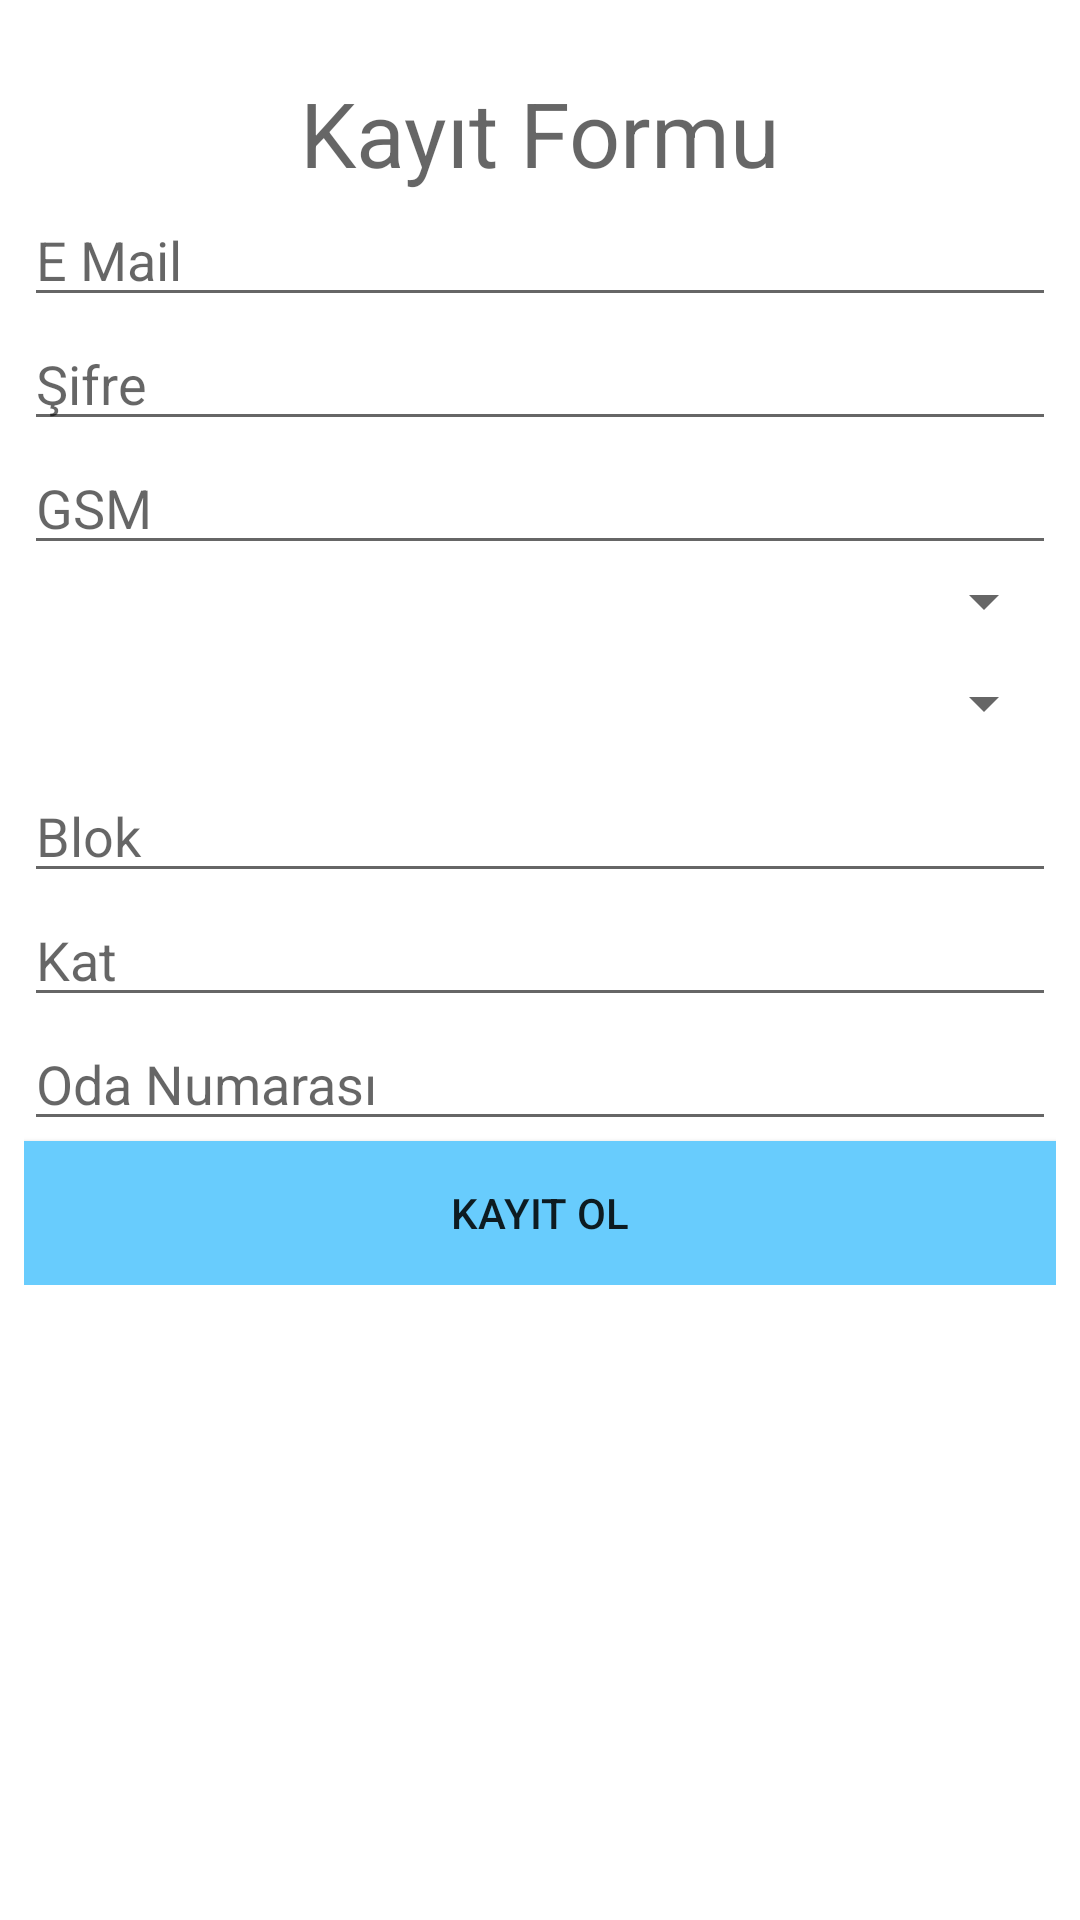

Write the Android layout XML for this screen, with the resource values it uses.
<!-- AndroidManifest.xml: application theme AppTheme -->
<!-- res/layout/kayit_ol.xml -->
<?xml version="1.0" encoding="utf-8"?>
<ScrollView xmlns:android="http://schemas.android.com/apk/res/android"
    xmlns:app="http://schemas.android.com/apk/res-auto"
    xmlns:tools="http://schemas.android.com/tools"
    android:layout_width="match_parent"
    android:layout_height="match_parent"
    android:background="#ffffff">

    <LinearLayout
        android:id="@+id/kayitLayout"
        android:layout_width="match_parent"
        android:layout_height="wrap_content"
        android:layout_marginStart="8dp"
        android:layout_marginTop="24dp"
        android:layout_marginEnd="8dp"
        android:layout_marginBottom="8dp"
        android:orientation="vertical">


        <TextView
            android:id="@+id/kyt_form"
            android:layout_width="match_parent"
            android:layout_height="wrap_content"
            android:hint="Kayıt Formu"
            android:textAlignment="center"
            android:textColorHighlight="#F4511E"
            android:textSize="30sp" />

        <EditText
            android:id="@+id/kayit_e_mail"
            android:layout_width="match_parent"
            android:layout_height="wrap_content"

            android:ems="10"
            android:hint="E Mail"
            android:inputType="textEmailAddress"
            android:cursorVisible="true" />

        <EditText
            android:id="@+id/kayit_kul_sifr"
            android:layout_width="match_parent"
            android:layout_height="wrap_content"
            android:ems="10"
            android:hint="Şifre"
            android:inputType="textPassword"
            android:visibility="visible"
            android:textCursorDrawable="@color/colorText"
            android:cursorVisible="true"/>

        <EditText
            android:id="@+id/tel_no"
            android:layout_width="match_parent"
            android:layout_height="wrap_content"
            android:ems="10"
            android:hint="GSM"
            android:textCursorDrawable="@color/colorText"
            android:cursorVisible="true"/>

        <Spinner
            android:id="@+id/spinner1"
            android:layout_width="match_parent"
            android:layout_height="wrap_content"
            android:layout_marginBottom="10dp">

        </Spinner>

        <Spinner
            android:id="@+id/spinner2"
            android:layout_width="match_parent"
            android:layout_height="wrap_content"
            android:layout_marginBottom="10dp">

        </Spinner>

        <EditText
            android:id="@+id/blok"
            android:layout_width="match_parent"
            android:layout_height="wrap_content"
            android:ems="10"
            android:hint="Blok"
            android:inputType="textPersonName"
            android:textCursorDrawable="@color/colorText"
            android:cursorVisible="true"/>

        <EditText
            android:id="@+id/kat"
            android:layout_width="match_parent"
            android:layout_height="wrap_content"
            android:ems="10"
            android:hint="Kat"
            android:inputType="textPersonName"
            android:textCursorDrawable="@color/colorText"
            android:cursorVisible="true"/>

        <EditText
            android:id="@+id/oda"
            android:layout_width="match_parent"
            android:layout_height="wrap_content"
            android:ems="10"
            android:hint="Oda Numarası"
            android:inputType="textPersonName"
            android:textCursorDrawable="@color/colorText"
            android:cursorVisible="true"/>

        <Button
            android:id="@+id/kayit_ol1"
            android:layout_width="match_parent"
            android:layout_height="wrap_content"
            android:background="#68CCFD"
            android:shadowColor="#007C4747"
            android:text="Kayıt Ol"
            android:textColorHighlight="#00000000"
            android:textColorHint="#00000000" />
    </LinearLayout>
</ScrollView>
<!-- resources referenced by this layout -->
<resources>
  <color name="colorText">#313131</color>
  <style name="AppTheme" parent="Theme.AppCompat.Light.DarkActionBar">
          
          <item name="colorPrimary">@color/cardview_shadow_start_color</item>
          <item name="colorPrimaryDark">@color/colorPrimaryDark</item>
          <item name="colorAccent">@color/colorAccent</item>
          <item name="windowActionBar">false</item>
          <item name="windowNoTitle">true</item>
  
      </style>
  <color name="colorPrimaryDark">#00574B</color>
  <color name="colorAccent">#FFFFFF</color>
</resources>
